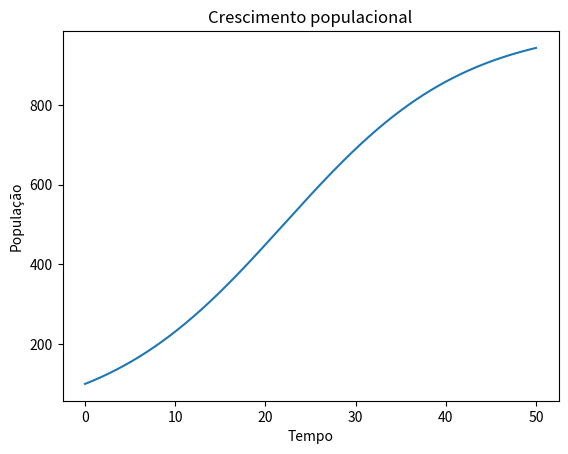

Source code (Python):
import matplotlib.pyplot as plt

# Definir as constantes
r = 0.1 # taxa de crescimento
K = 1000 # capacidade de suporte
t0 = 0 # tempo inicial
tf = 50 # tempo final
dt = 0.1 # tamanho do passo

# Definir as condições iniciais
P0 = 100 # população inicial

# Definir as listas para armazenar os valores
t = [t0]
P = [P0]

# Resolver a equação diferencial usando o método de Euler
while t[-1] < tf:
    Pn = P[-1] + dt * r * P[-1] * (1 - P[-1]/K)
    P.append(Pn)
    tn = t[-1] + dt
    t.append(tn)

# Plotar o gráfico da população em função do tempo
plt.plot(t, P)
plt.xlabel('Tempo')
plt.ylabel('População')
plt.title('Crescimento populacional')
plt.show()
